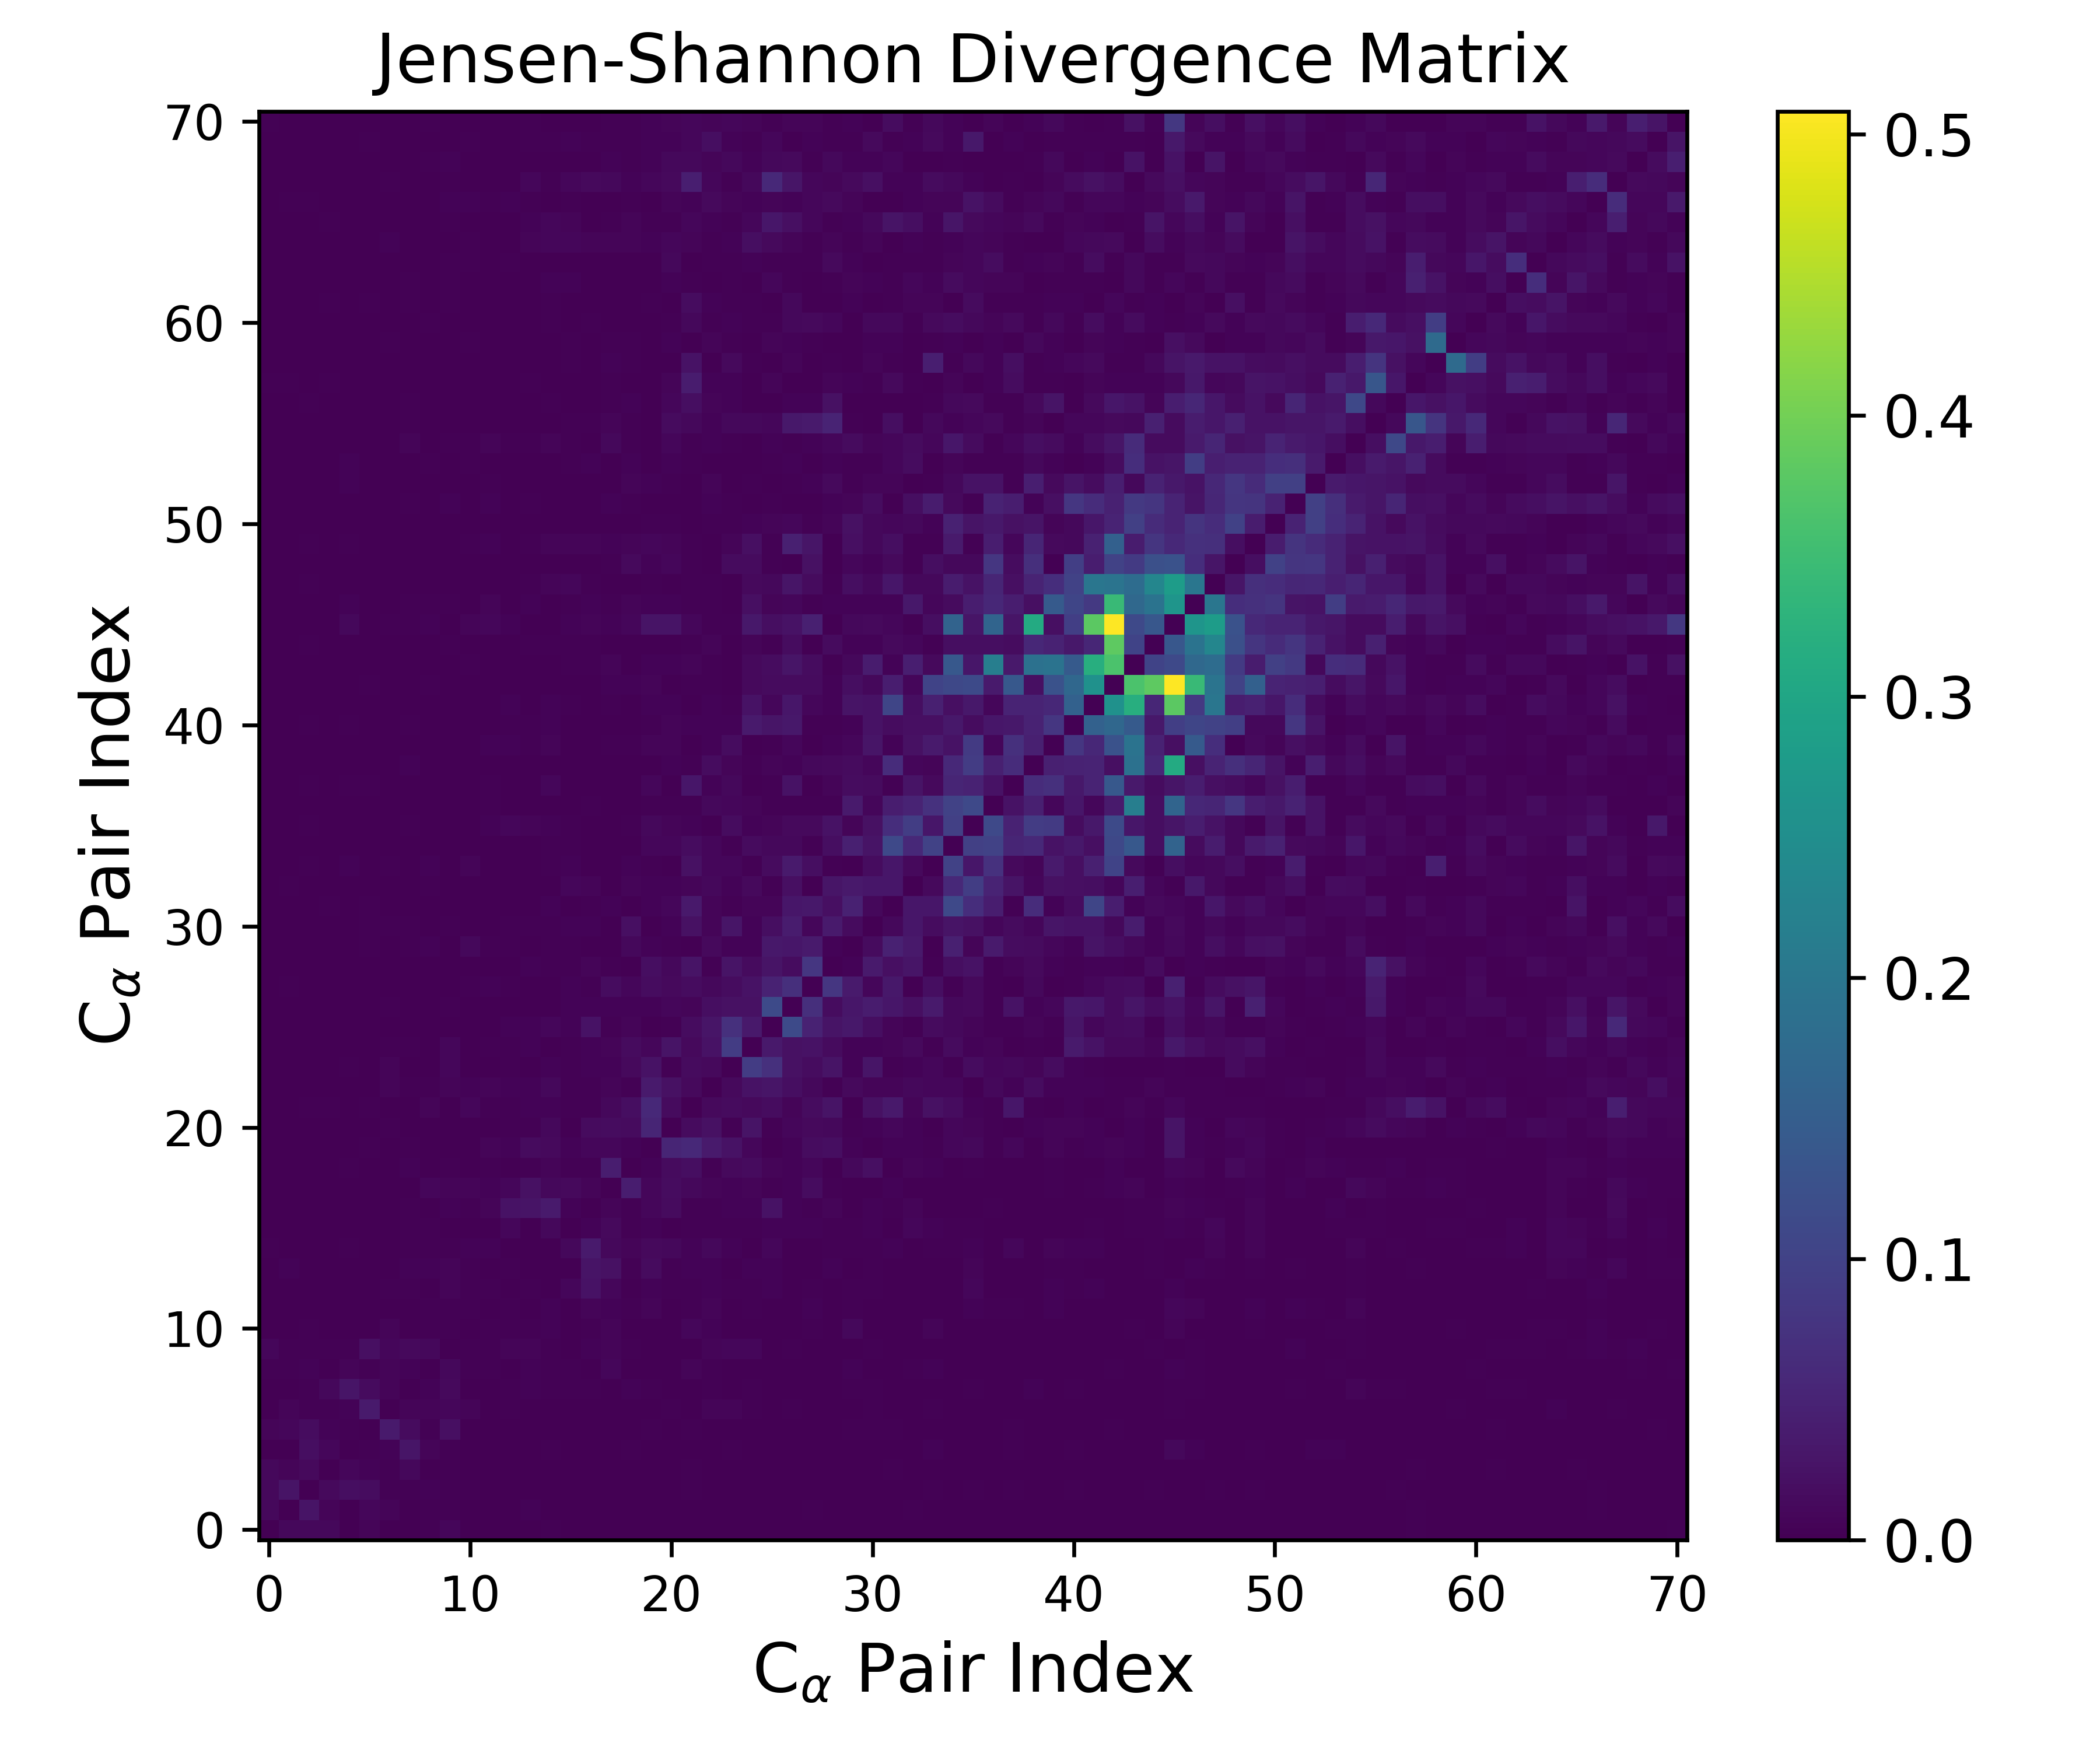

Source data for this figure (header and first rows):
0.000000000000000000e+00, 1.029825634600675839e-02, 1.166678355945110698e-02, 1.068276398672573201e-02, 8.173011559110259384e-04, 7.480938322745639586e-03, 1.538430489255332781e-03, 3.909624386041101862e-04, 2.648732979141654904e-03, 8.958858131738451844e-03, 7.890272818481285826e-04, 9.041376625155317544e-04, 5.055772270032436776e-04, 1.555466308650510455e-03, 2.168999368327420661e-03, 1.552353485734413435e-03, 3.171273315775371298e-04, 3.692467098141804095e-04, 1.065449757899799204e-04, 1.148246056843925085e-03, 1.443054009537932331e-04, 1.541695332472272847e-03, 7.868200556367170541e-04, 1.090720660436630182e-03
1.029825634600675839e-02, 0.000000000000000000e+00, 2.675424702686936967e-02, 7.490802070226120456e-03, 1.534112881733671989e-03, 9.272336350259874002e-03, 7.256585715139650915e-03, 5.903557316707606353e-04, 2.084379275704182494e-03, 2.233968322167149967e-03, 7.778403184489244768e-04, 1.130311915856586696e-03, 1.409621604462725324e-03, 4.335754314190030587e-03, 1.553112465678385548e-03, 1.728107141075287513e-03, 2.642715903595401210e-04, 4.912729774459102979e-04, 1.855010315758569988e-04, 4.106468413319934105e-04, 8.801784950516703537e-04, 5.853062136579847063e-04, 1.201074368934808160e-03, 3.335213556767191770e-04
1.166678355945110698e-02, 2.675424702686936967e-02, 0.000000000000000000e+00, 1.281171142947569279e-02, 1.858913078100110985e-02, 1.633984766355187426e-02, 3.659237012606743854e-03, 2.089973772207245374e-03, 4.113072675131257058e-03, 3.173388781194767371e-03, 2.589338093578714712e-03, 3.700237845006663375e-04, 3.236874620287376087e-04, 1.408552538778662724e-03, 1.512775875564636259e-03, 4.807728252516356611e-04, 1.221882022454031345e-03, 1.706846056294865832e-03, 1.386248482448097612e-03, 6.638040428583278241e-04, 6.441799261135152353e-04, 3.457743900358219505e-03, 1.880823069298512241e-03, 5.922175188977922729e-04
1.068276398672573201e-02, 7.490802070226120456e-03, 1.281171142947569279e-02, 0.000000000000000000e+00, 9.868438500904285274e-03, 5.314419082789061111e-03, 3.590265884415705204e-03, 1.101296488598674760e-02, 1.767522600820724873e-03, 3.698072552912129440e-03, 6.610111568877405147e-04, 1.816819087961111167e-03, 6.272827472666757864e-04, 1.807813767299580772e-04, 8.602498235001341826e-04, 2.338607332423982093e-04, 1.300083566689567288e-03, 3.231549984145791780e-04, 1.590311802684325542e-03, 7.917741173390167300e-04, 7.793214677074901701e-04, 2.373088431410869462e-03, 8.854119824703535636e-04, 2.399747815319790286e-04
8.173011559110259384e-04, 1.534112881733671989e-03, 1.858913078100110985e-02, 9.868438500904285274e-03, 0.000000000000000000e+00, 3.753230914972583137e-03, 4.156277403166025626e-03, 2.840832659156143983e-02, 6.142797756925309945e-03, 2.278559590155858957e-03, 1.299779717572809804e-03, 1.336334125398975278e-03, 7.521356734499259466e-04, 5.477775429028377543e-04, 3.199179771678344400e-03, 1.853860868388644990e-03, 3.475088204270745376e-04, 8.920178381958436195e-04, 2.054976683653735644e-03, 6.821079104411687920e-04, 2.620609377424867924e-04, 5.900487291020258505e-04, 9.945600824617477353e-04, 2.158536529641329020e-03
7.480938322745639586e-03, 9.272336350259874002e-03, 1.633984766355187426e-02, 5.314419082789061111e-03, 3.753230914972583137e-03, 0.000000000000000000e+00, 3.605332089697483450e-02, 1.441867418163354439e-02, 3.681559931854454758e-03, 2.175958294619232541e-02, 1.519626337382729226e-03, 1.347504534448016244e-03, 5.709998465645377492e-04, 4.104647203590631229e-04, 7.490980609326608431e-04, 3.353199610727890527e-04, 1.571825307022234894e-03, 6.840110428535089299e-04, 8.354686051635535097e-04, 2.914836211204415144e-03, 8.211989367076611779e-04, 2.617891092719907067e-03, 1.792007317423095812e-03, 4.600209521082106894e-04
1.538430489255332781e-03, 7.256585715139650915e-03, 3.659237012606743854e-03, 3.590265884415705204e-03, 4.156277403166025626e-03, 3.605332089697483450e-02, 0.000000000000000000e+00, 6.991216130447793810e-03, 7.641775955974539937e-03, 8.891678449427216011e-03, 6.346058162032027460e-03, 1.623883393393947853e-03, 3.121880410530733594e-03, 4.821514509356738371e-04, 1.090629517245668249e-03, 1.723850998661390858e-03, 1.630765514742620222e-03, 5.240553393117912797e-04, 6.021385139139154383e-04, 8.253683710935347424e-04, 2.815773263699201945e-03, 9.173355620821576446e-04, 7.668800385560559964e-03, 6.765068353616492808e-03
3.909624386041101862e-04, 5.903557316707606353e-04, 2.089973772207245374e-03, 1.101296488598674760e-02, 2.840832659156143983e-02, 1.441867418163354439e-02, 6.991216130447793810e-03, 0.000000000000000000e+00, 4.798511921427853384e-03, 1.362335212528816702e-02, 1.695135133557021303e-03, 5.621999532263768353e-04, 3.032861868268303153e-03, 5.764200354814718978e-03, 3.879766494496348587e-03, 2.371774179765113923e-03, 3.467321302137981506e-03, 1.261141509041058782e-03, 5.041733794675960084e-03, 2.725382857703990015e-03, 5.747667496416940898e-04, 1.818633251433225640e-03, 3.604440873402484438e-03, 1.772211346120553107e-03
2.648732979141654904e-03, 2.084379275704182494e-03, 4.113072675131257058e-03, 1.767522600820724873e-03, 6.142797756925309945e-03, 3.681559931854454758e-03, 7.641775955974539937e-03, 4.798511921427853384e-03, 0.000000000000000000e+00, 1.049882393326777817e-02, 3.296395741419473700e-03, 2.767430795665997475e-03, 8.758836188827411051e-04, 4.979189294063992959e-03, 2.889374400209003199e-03, 3.191726632834071802e-03, 1.684120624177213275e-03, 9.519369366720549508e-03, 1.944926878447275024e-03, 1.836996527524129225e-03, 1.113437607379503787e-03, 6.368806850517569861e-03, 3.235745795539111090e-03, 1.672870545140893927e-03
8.958858131738451844e-03, 2.233968322167149967e-03, 3.173388781194767371e-03, 3.698072552912129440e-03, 2.278559590155858957e-03, 2.175958294619232541e-02, 8.891678449427216011e-03, 1.362335212528816702e-02, 1.049882393326777817e-02, 0.000000000000000000e+00, 2.443630050117882088e-03, 2.724501670153718375e-03, 6.907664248017262101e-03, 5.983884159071130478e-03, 3.737516891467034929e-03, 1.817867390100646584e-03, 5.075086514716541444e-03, 7.899826781509806939e-03, 2.358439372455316957e-03, 6.538561952681723683e-04, 1.404860115458629382e-03, 1.821391292155059806e-03, 7.318303646963925969e-03, 8.149380514864522015e-03
7.890272818481285826e-04, 7.778403184489244768e-04, 2.589338093578714712e-03, 6.610111568877405147e-04, 1.299779717572809804e-03, 1.519626337382729226e-03, 6.346058162032027460e-03, 1.695135133557021303e-03, 3.296395741419473700e-03, 2.443630050117882088e-03, 0.000000000000000000e+00, 2.211225127373122289e-03, 3.333681077628248245e-03, 3.490666062569754841e-03, 5.052496985256211756e-03, 7.132028786080355214e-04, 3.309316837192175908e-03, 7.201199929573868543e-03, 1.405136048494022571e-03, 1.008233442914437420e-03, 1.682040100110781958e-03, 8.824819666710993077e-03, 5.719581048100518851e-03, 1.430560736630743157e-03
9.041376625155317544e-04, 1.130311915856586696e-03, 3.700237845006663375e-04, 1.816819087961111167e-03, 1.336334125398975278e-03, 1.347504534448016244e-03, 1.623883393393947853e-03, 5.621999532263768353e-04, 2.767430795665997475e-03, 2.724501670153718375e-03, 2.211225127373122289e-03, 0.000000000000000000e+00, 3.758889817782630309e-03, 1.217910810555926848e-03, 5.099927113109738348e-03, 5.401397442354178950e-04, 6.430609040673576811e-03, 4.343876404298324841e-03, 2.110606834804303489e-03, 6.003972175306632707e-03, 1.086874611987511492e-03, 2.362027926440411849e-03, 6.180325124874696055e-03, 1.974097522104434517e-03
5.055772270032436776e-04, 1.409621604462725324e-03, 3.236874620287376087e-04, 6.272827472666757864e-04, 7.521356734499259466e-04, 5.709998465645377492e-04, 3.121880410530733594e-03, 3.032861868268303153e-03, 8.758836188827411051e-04, 6.907664248017262101e-03, 3.333681077628248245e-03, 3.758889817782630309e-03, 0.000000000000000000e+00, 2.932699727380735054e-03, 1.325681718447371685e-03, 9.393773814501347671e-03, 2.437054866445202694e-02, 8.599204821689859432e-03, 1.065008892364054062e-03, 3.976166330254097235e-03, 2.423271317847849882e-03, 3.937041317972123089e-03, 4.750392636284140810e-03, 2.225117180813570694e-03
1.555466308650510455e-03, 4.335754314190030587e-03, 1.408552538778662724e-03, 1.807813767299580772e-04, 5.477775429028377543e-04, 4.104647203590631229e-04, 4.821514509356738371e-04, 5.764200354814718978e-03, 4.979189294063992959e-03, 5.983884159071130478e-03, 3.490666062569754841e-03, 1.217910810555926848e-03, 2.932699727380735054e-03, 0.000000000000000000e+00, 1.849630361156709034e-03, 7.151173333735331289e-04, 2.697645103727561861e-02, 2.249945886032101230e-02, 3.933695273226584660e-03, 1.482671012756501226e-02, 2.671120539117447651e-03, 4.472704723183515765e-03, 4.172806961411719591e-03, 1.156896527451147134e-03
2.168999368327420661e-03, 1.553112465678385548e-03, 1.512775875564636259e-03, 8.602498235001341826e-04, 3.199179771678344400e-03, 7.490980609326608431e-04, 1.090629517245668249e-03, 3.879766494496348587e-03, 2.889374400209003199e-03, 3.737516891467034929e-03, 5.052496985256211756e-03, 5.099927113109738348e-03, 1.325681718447371685e-03, 1.849630361156709034e-03, 0.000000000000000000e+00, 1.126286202103577924e-02, 3.682093079491673138e-02, 1.132892337885181219e-02, 7.711990081219343048e-03, 1.207485124410636983e-02, 1.149969377903335178e-02, 5.052847859888795652e-03, 1.162912189840806070e-02, 4.131289488552766613e-03
1.552353485734413435e-03, 1.728107141075287513e-03, 4.807728252516356611e-04, 2.338607332423982093e-04, 1.853860868388644990e-03, 3.353199610727890527e-04, 1.723850998661390858e-03, 2.371774179765113923e-03, 3.191726632834071802e-03, 1.817867390100646584e-03, 7.132028786080355214e-04, 5.401397442354178950e-04, 9.393773814501347671e-03, 7.151173333735331289e-04, 1.126286202103577924e-02, 0.000000000000000000e+00, 4.890411373026600818e-03, 1.262933961158603513e-02, 2.180290111876656035e-03, 4.176029254907428004e-03, 1.956713152831354892e-03, 2.355709987816103322e-03, 2.429809830451495119e-03, 2.078619140699091133e-03
3.171273315775371298e-04, 2.642715903595401210e-04, 1.221882022454031345e-03, 1.300083566689567288e-03, 3.475088204270745376e-04, 1.571825307022234894e-03, 1.630765514742620222e-03, 3.467321302137981506e-03, 1.684120624177213275e-03, 5.075086514716541444e-03, 3.309316837192175908e-03, 6.430609040673576811e-03, 2.437054866445202694e-02, 2.697645103727561861e-02, 3.682093079491673138e-02, 4.890411373026600818e-03, 0.000000000000000000e+00, 6.172098114507997696e-03, 3.258682084299177606e-03, 8.520655214571005304e-03, 1.442983387802047358e-02, 2.259657931309016436e-03, 3.119429824261222162e-03, 4.734392044831774171e-03
3.692467098141804095e-04, 4.912729774459102979e-04, 1.706846056294865832e-03, 3.231549984145791780e-04, 8.920178381958436195e-04, 6.840110428535089299e-04, 5.240553393117912797e-04, 1.261141509041058782e-03, 9.519369366720549508e-03, 7.899826781509806939e-03, 7.201199929573868543e-03, 4.343876404298324841e-03, 8.599204821689859432e-03, 2.249945886032101230e-02, 1.132892337885181219e-02, 1.262933961158603513e-02, 6.172098114507997696e-03, 0.000000000000000000e+00, 4.024156092462243678e-02, 9.475996918823725856e-03, 1.613176033522271263e-02, 1.050534154144535694e-02, 7.067947378476501646e-03, 4.939431797929693876e-03
1.065449757899799204e-04, 1.855010315758569988e-04, 1.386248482448097612e-03, 1.590311802684325542e-03, 2.054976683653735644e-03, 8.354686051635535097e-04, 6.021385139139154383e-04, 5.041733794675960084e-03, 1.944926878447275024e-03, 2.358439372455316957e-03, 1.405136048494022571e-03, 2.110606834804303489e-03, 1.065008892364054062e-03, 3.933695273226584660e-03, 7.711990081219343048e-03, 2.180290111876656035e-03, 3.258682084299177606e-03, 4.024156092462243678e-02, 0.000000000000000000e+00, 5.203698918537363882e-03, 1.578515675524076387e-02, 1.877111607779978139e-02, 2.137542100946698137e-03, 1.254383522385045698e-02
1.148246056843925085e-03, 4.106468413319934105e-04, 6.638040428583278241e-04, 7.917741173390167300e-04, 6.821079104411687920e-04, 2.914836211204415144e-03, 8.253683710935347424e-04, 2.725382857703990015e-03, 1.836996527524129225e-03, 6.538561952681723683e-04, 1.008233442914437420e-03, 6.003972175306632707e-03, 3.976166330254097235e-03, 1.482671012756501226e-02, 1.207485124410636983e-02, 4.176029254907428004e-03, 8.520655214571005304e-03, 9.475996918823725856e-03, 5.203698918537363882e-03, 0.000000000000000000e+00, 5.182934674582637818e-02, 5.803707872890439406e-02, 3.763591451202239618e-02, 2.422757332811652925e-02
1.443054009537932331e-04, 8.801784950516703537e-04, 6.441799261135152353e-04, 7.793214677074901701e-04, 2.620609377424867924e-04, 8.211989367076611779e-04, 2.815773263699201945e-03, 5.747667496416940898e-04, 1.113437607379503787e-03, 1.404860115458629382e-03, 1.682040100110781958e-03, 1.086874611987511492e-03, 2.423271317847849882e-03, 2.671120539117447651e-03, 1.149969377903335178e-02, 1.956713152831354892e-03, 1.442983387802047358e-02, 1.613176033522271263e-02, 1.578515675524076387e-02, 5.182934674582637818e-02, 0.000000000000000000e+00, 1.404009387272608239e-02, 2.342141361817092274e-02, 3.587297663324082002e-03
1.541695332472272847e-03, 5.853062136579847063e-04, 3.457743900358219505e-03, 2.373088431410869462e-03, 5.900487291020258505e-04, 2.617891092719907067e-03, 9.173355620821576446e-04, 1.818633251433225640e-03, 6.368806850517569861e-03, 1.821391292155059806e-03, 8.824819666710993077e-03, 2.362027926440411849e-03, 3.937041317972123089e-03, 4.472704723183515765e-03, 5.052847859888795652e-03, 2.355709987816103322e-03, 2.259657931309016436e-03, 1.050534154144535694e-02, 1.877111607779978139e-02, 5.803707872890439406e-02, 1.404009387272608239e-02, 0.000000000000000000e+00, 1.249905814007620450e-02, 1.391899104680205390e-02
7.868200556367170541e-04, 1.201074368934808160e-03, 1.880823069298512241e-03, 8.854119824703535636e-04, 9.945600824617477353e-04, 1.792007317423095812e-03, 7.668800385560559964e-03, 3.604440873402484438e-03, 3.235745795539111090e-03, 7.318303646963925969e-03, 5.719581048100518851e-03, 6.180325124874696055e-03, 4.750392636284140810e-03, 4.172806961411719591e-03, 1.162912189840806070e-02, 2.429809830451495119e-03, 3.119429824261222162e-03, 7.067947378476501646e-03, 2.137542100946698137e-03, 3.763591451202239618e-02, 2.342141361817092274e-02, 1.249905814007620450e-02, 0.000000000000000000e+00, 1.289277084295825139e-02
1.090720660436630182e-03, 3.335213556767191770e-04, 5.922175188977922729e-04, 2.399747815319790286e-04, 2.158536529641329020e-03, 4.600209521082106894e-04, 6.765068353616492808e-03, 1.772211346120553107e-03, 1.672870545140893927e-03, 8.149380514864522015e-03, 1.430560736630743157e-03, 1.974097522104434517e-03, 2.225117180813570694e-03, 1.156896527451147134e-03, 4.131289488552766613e-03, 2.078619140699091133e-03, 4.734392044831774171e-03, 4.939431797929693876e-03, 1.254383522385045698e-02, 2.422757332811652925e-02, 3.587297663324082002e-03, 1.391899104680205390e-02, 1.289277084295825139e-02, 0.000000000000000000e+00
5.764348601413825076e-04, 3.636552508127404229e-04, 9.168698868030213762e-04, 5.819635817754280826e-04, 1.604857884237843434e-03, 6.276003484596688565e-04, 3.100851804681003642e-03, 3.311389304132410314e-03, 1.294711385004939860e-03, 8.122002566651654112e-03, 1.900741846097438919e-03, 2.996996084100444525e-03, 3.351830513007315535e-03, 4.316986115448243934e-03, 1.743085491397348280e-03, 2.939591244894838862e-03, 4.576466252393971562e-03, 7.699201340721413891e-03, 1.433342711352081703e-02, 9.439501576709115674e-03, 2.626784980425661553e-02, 1.263615616256046070e-02, 2.463429231803382358e-02, 8.981758264597067276e-02
1.752374522127743070e-03, 8.311059335665150604e-04, 6.433653866669678846e-04, 3.519636281884277128e-04, 5.397832900523274850e-04, 1.760949564823122235e-03, 8.266052488456788767e-04, 9.564194981386227095e-04, 1.213442882201979127e-03, 1.623842869681168134e-03, 1.631453737388369489e-03, 8.826027797279860799e-04, 4.201676364824442900e-03, 4.727982758106938702e-03, 8.181652646779329074e-03, 5.457064506026010342e-03, 2.478346336467662434e-02, 3.241441879809518496e-03, 6.042445316844141656e-03, 1.448616989505884791e-03, 3.634608756510831519e-03, 1.674171368522972894e-02, 2.806417913037363709e-02, 7.123454299801712519e-02
4.402100876306623990e-04, 1.324343157563769231e-04, 2.899891300408785014e-04, 1.403709630390249929e-03, 7.714301520580735217e-04, 1.065487046021592081e-03, 2.517198428370762478e-03, 5.832967287228045051e-04, 6.509650347191983134e-04, 2.697680219893961590e-03, 9.735610957829424076e-04, 3.690888397981882392e-04, 7.365038865353951223e-04, 9.832369565738771459e-04, 1.715019889634367611e-03, 5.355145275941893858e-03, 5.327768178262659061e-03, 4.276845541784929025e-03, 5.713423499177408202e-03, 5.026498960232529678e-03, 8.265229557113036932e-03, 6.848460212108760901e-03, 1.939910752291833934e-02, 2.341998569136883798e-02
9.693582595623197965e-04, 2.712892843143705629e-03, 4.663277570295358966e-04, 1.560451355778378789e-03, 7.318049700941049425e-04, 1.352699395816609482e-03, 8.345599958338114797e-04, 4.256183561592991049e-04, 1.287665572436705362e-03, 9.994025432327378021e-04, 2.809429119290589565e-03, 5.650499051232145929e-03, 3.428615207611517696e-03, 1.604420432050184756e-03, 5.753036528491047366e-04, 5.026924174102176575e-03, 3.338668561913412866e-03, 1.671521020763509779e-02, 8.783498709598096255e-03, 1.785876859271334771e-02, 1.197258476009638133e-02, 1.766411027397643552e-02, 1.183089740627923242e-02, 1.715554870867724846e-02
1.745680578334128522e-03, 3.998115258621785881e-04, 1.352022412446146063e-03, 2.370486900851915841e-04, 8.599177664295809065e-04, 1.055106177467837183e-03, 1.117582779822670191e-03, 6.131805970034851210e-04, 1.866876300306236861e-03, 1.862041436473625515e-03, 1.374486849912532347e-03, 7.910525361359374997e-04, 9.304553497954714050e-04, 5.153331533548844573e-03, 3.427605862192419691e-03, 2.923028432056547915e-03, 7.265710744178484337e-03, 2.175521418091362885e-03, 1.029278372312148349e-03, 1.892213592176816839e-02, 1.182311701608726624e-02, 2.642686209471816275e-02, 2.218085790087619743e-03, 2.614227298020694798e-02
5.454450022818410366e-04, 3.448719963749540722e-04, 1.399618802901683333e-03, 1.179229627054653165e-03, 6.429311876754554862e-04, 2.476750470453483680e-03, 1.543555483336610809e-03, 3.071949936410089260e-03, 3.983685110684542958e-03, 8.766801739217207909e-04, 1.145621551219990104e-02, 2.842796596446052135e-03, 3.883018678718162635e-03, 1.563715268928854256e-03, 2.107913444303487552e-03, 2.021383290170489060e-03, 1.924173710920155586e-03, 9.144102825596510734e-04, 1.039337028601422866e-02, 4.833842606011811566e-03, 3.197538982510084778e-03, 1.600039901407376624e-03, 1.225169900557789883e-02, 4.181930021084719409e-03
2.821252677990416634e-04, 4.733293192560874760e-04, 4.614973944856368680e-04, 1.201275561258699802e-03, 1.696248129029640731e-03, 2.672999764535965040e-03, 2.381930194731205104e-03, 2.327995144418131337e-03, 7.493398752274975892e-04, 3.821599158255030784e-03, 5.591874165053652970e-04, 1.773064820822281432e-03, 2.537777560583242328e-03, 3.173538402490688401e-03, 3.569314219584301343e-03, 4.125682293662583273e-03, 5.218913429528614437e-03, 1.238879946377782152e-03, 1.999780668237290462e-02, 1.464761659491811609e-03, 4.922630786179139038e-03, 2.310108332963794683e-02, 7.595995922358640337e-03, 2.836647627558672863e-02
1.587487335843401973e-03, 1.297978814466183278e-03, 7.571054033472883991e-04, 2.138255124881037299e-03, 1.030566142204212719e-03, 2.086060229573456857e-03, 8.615721696788904149e-04, 1.598127830687737097e-03, 2.341385881059842406e-04, 7.004503296898329737e-04, 1.233343765428837743e-03, 8.409503368886886345e-04, 1.847630955013572409e-03, 1.150947968670167120e-03, 4.310910846944263249e-03, 9.330476336033474141e-04, 2.034054004630346437e-03, 4.613771357111219086e-03, 8.429483323657875008e-04, 5.541945711932147293e-03, 8.994390644069231652e-03, 3.564737530741948768e-02, 6.228105162749371544e-03, 2.419615268107811086e-03
3.084264332644318096e-04, 2.139927268010970857e-03, 1.120953537038476026e-03, 3.588958334213499164e-04, 2.845240352194906559e-04, 6.993061518512406908e-04, 3.127754532488318581e-04, 4.348451304567760799e-04, 2.556227989093611593e-03, 7.632082021095853899e-04, 4.252212578003210079e-04, 4.312536092156414071e-04, 9.257076314922582302e-04, 1.294833361493207555e-03, 1.975755861438246736e-03, 9.178852169265063268e-03, 7.786526307560009789e-03, 9.442460790694687852e-04, 6.670506878559682128e-03, 5.006336188153591785e-03, 4.680758235719801458e-03, 7.532636023483791840e-03, 1.128542471201631273e-02, 4.107296689398347300e-03
3.877464267105622405e-04, 1.592440078444063833e-03, 2.774565339453266381e-03, 5.075449685990684285e-04, 4.397358591730893100e-03, 1.073690030177040095e-03, 3.425965603279549146e-03, 1.287701721386581583e-03, 5.740369319793133321e-03, 1.764158022867358877e-03, 6.982446178892555942e-03, 8.013924241883890048e-04, 7.650399482107931052e-04, 5.090217598495124299e-04, 3.215631324990666801e-03, 4.059517287676552184e-03, 1.707702006386739623e-03, 5.747364165699466766e-04, 5.457944469132672109e-03, 3.411463327237976295e-03, 1.097709863548366810e-03, 2.336457166391054524e-02, 9.121948705140195748e-03, 9.447241780750520110e-03
3.991639171996594435e-04, 4.292851161179414956e-04, 1.333009545480183826e-03, 5.347853865859844395e-04, 1.968331481219929603e-03, 1.327206065258750489e-03, 5.320067945002441472e-04, 1.168711556638959764e-03, 3.338129372446111396e-04, 3.313656604150437470e-04, 8.852128851790589791e-04, 2.479761441074190441e-04, 9.220578293164279201e-04, 4.683539292949320961e-04, 3.416169371625857407e-03, 2.784383319739998017e-03, 8.723102572010337473e-04, 1.529734989064083497e-03, 1.378814798744893919e-03, 8.059235244089874711e-03, 8.801794038116048449e-03, 1.727844216237795980e-02, 9.380868661419437121e-03, 3.516397320814629735e-03
4.872051048584879899e-04, 5.076320672915086768e-04, 2.331094005128355774e-03, 8.764397406412069089e-04, 2.342151110267871763e-04, 2.811487442994617977e-04, 6.751865724483361664e-04, 3.131426304603438914e-03, 3.114490129033065081e-04, 2.178313758803525140e-04, 1.313830266033084873e-03, 5.318856073494215332e-03, 9.230267065734647225e-03, 6.236279573187029045e-03, 4.950696738168605324e-03, 3.776776555014137431e-03, 4.204296440209671394e-04, 1.223136715452826208e-03, 3.271402344435488888e-03, 1.186444214076681249e-02, 6.341323470693970184e-03, 4.603731221128940475e-03, 1.012088329659389160e-03, 1.612822152278741220e-02
3.914711269694696127e-04, 1.554331299569210526e-04, 5.860057339063591986e-04, 1.326774687486552895e-03, 6.190022658981283923e-04, 5.611916272489078173e-04, 1.410056017439780983e-03, 5.962688738881821455e-04, 8.573048320865008605e-04, 1.833141153594413601e-04, 7.963507489090099244e-04, 2.576091549583195330e-03, 2.380573189269964533e-04, 1.896864807093945554e-03, 1.758955894433061884e-03, 6.470934949657035752e-04, 3.437748537621717997e-03, 9.212736219073366234e-04, 1.248131008433584974e-03, 2.554980135683326652e-03, 3.018016954106277159e-03, 3.395773648372681867e-03, 1.115699538302185670e-02, 9.895794314038017236e-03
1.135616927152583106e-03, 5.117721958743959862e-04, 3.079608376836966317e-03, 7.595027758263442558e-04, 3.628400031365484803e-03, 2.836216815541812812e-03, 4.765980681010048223e-04, 1.303376924123388243e-03, 1.032873115648146999e-03, 4.311557550098110334e-04, 1.331331709639526663e-03, 2.038741044176171999e-03, 1.421581072664980256e-03, 1.558747065977488964e-03, 8.688092747170890820e-03, 1.626600776366114156e-03, 3.482866238514820351e-04, 1.490934996952271571e-03, 1.792989553352776618e-03, 9.481421092084565960e-03, 8.821027594338704501e-04, 3.148431265098930454e-02, 4.340743514058671704e-03, 1.079930595022622446e-02
1.414604163580863994e-04, 6.140982755784314814e-04, 2.680754524343474166e-04, 5.157822924975249013e-04, 1.438315144739032731e-03, 1.553178962043693517e-03, 5.056308008486730442e-04, 5.542872903555679832e-03, 9.008114438121055069e-04, 3.639077267062272689e-04, 4.084465654340905800e-04, 1.713070240408857666e-03, 1.368080813684847182e-03, 1.184763272899444064e-03, 6.093731303976455569e-04, 2.070129473852641133e-04, 8.863144971052392676e-04, 7.956187160694607775e-04, 2.616350926187214739e-04, 3.479037801434147598e-04, 4.897510367124494751e-03, 3.405261044596767390e-03, 1.719007860807618068e-02, 7.109874088906054795e-03
1.179088058971246788e-04, 1.034506332508113415e-03, 9.669845646595277367e-04, 4.045312810096317086e-04, 1.840369742136579306e-03, 1.424767083160654322e-03, 3.790710117867919504e-04, 1.893818362627876098e-03, 3.339148295864423355e-04, 4.197320822609573493e-04, 7.777660476337947427e-04, 4.213175509407363073e-03, 4.079929845278749273e-03, 2.422540359184776910e-03, 6.037707508290857984e-03, 1.040920195276121311e-03, 1.196863260267336162e-03, 3.491131964626047624e-03, 3.206788562789459045e-03, 5.967558703099089777e-03, 7.607588031213755736e-03, 9.611854529069170823e-04, 4.455859239028379937e-03, 1.607632147989769555e-02
9.804443855735774267e-04, 1.433556221349483123e-03, 3.080434760688408914e-03, 2.424481481793776564e-04, 3.471942198896456593e-03, 3.104406236712515675e-04, 1.464808070424336887e-03, 2.324405844891211555e-03, 7.801994144126633401e-04, 1.397174031571150801e-03, 7.627613619932276405e-04, 1.906609132087009380e-03, 2.615617761274216177e-03, 2.017471611862609471e-03, 4.061114516536548126e-03, 3.371954085476036654e-04, 1.886826402039667051e-03, 7.516823834880658915e-04, 1.233530457706517479e-03, 2.657612576805462937e-03, 7.654307252789371852e-03, 4.988263870657759155e-03, 4.374574070853235602e-03, 5.189789245682211762e-03
1.050846923130748086e-03, 8.427772483804755414e-04, 1.959551150124009926e-03, 9.333031265777213051e-04, 2.533685469620167662e-04, 1.148850646718821596e-03, 1.670618851130443701e-03, 9.868341750214006027e-04, 7.584067811143683797e-04, 1.077664497810448558e-03, 7.596839793544997704e-04, 6.705488898889871291e-04, 4.133127733793761326e-03, 1.147323798706596744e-03, 5.088245535552034932e-03, 3.341237957548059447e-03, 1.075426566631684702e-03, 3.771803825175177975e-03, 1.923455212371913154e-03, 4.285717749792175915e-03, 5.570858395502554898e-03, 1.324957161036500195e-03, 5.647361086772751358e-03, 2.451774683372104444e-03
2.906971413787221232e-04, 3.791384256917538749e-04, 1.684162199726705125e-04, 5.531981790350930369e-04, 1.263327941776373319e-04, 2.126583015980342516e-03, 4.924148778623920917e-04, 1.917458083743176596e-03, 3.029521964381540634e-03, 7.743355078418887863e-04, 1.860316497462346152e-03, 1.274245866914726225e-03, 7.934612415196072360e-04, 1.283369689201067010e-03, 1.626977002351181470e-03, 4.829827183450979421e-04, 7.109098712024742228e-04, 4.949573557912174439e-03, 4.174164114276893676e-03, 6.045745824981806765e-03, 8.503725282712375818e-04, 2.206469491648525676e-03, 2.533309929452275209e-03, 1.511769123371687479e-03
1.055782876258028061e-03, 4.674318548626027209e-04, 1.190456955666281463e-03, 8.924778516550852404e-04, 8.299204652379831709e-04, 1.716550750798227906e-03, 9.078055304869610265e-04, 3.459674976477852067e-04, 1.157017620915403496e-03, 8.642752385691399898e-04, 3.630780604352614946e-03, 6.071123294095197732e-04, 2.618477903069784990e-04, 7.869391665328575539e-04, 6.552690494964015424e-04, 2.823022687649020309e-03, 2.634283972210333790e-03, 6.309272202892325654e-03, 1.003445091429204647e-03, 5.768229965596771529e-03, 4.637440555137951718e-03, 7.046685111796791023e-03, 3.001959637906368578e-03, 9.379478568342130207e-04
1.653354755881906437e-03, 1.328626968093393279e-03, 3.319113939656107969e-03, 4.785544278027687544e-04, 5.330587296222166933e-04, 6.154442257323199193e-04, 8.886432074911057273e-04, 1.449416727654546239e-03, 6.455122493207853668e-04, 2.409421859306384427e-03, 1.021598734386799283e-03, 1.354047482336918819e-03, 1.707450707364884662e-03, 2.083408603824811901e-03, 3.730308070972882407e-03, 3.564604519301836638e-03, 2.912883938505772020e-03, 1.545124992356157250e-03, 3.236947343625064277e-04, 6.719708256186240642e-04, 1.532730567960736328e-03, 3.859816224219371223e-03, 6.256686532348957469e-03, 1.698897991165018544e-03
4.925393775822905834e-04, 5.222031142140591640e-04, 7.977447012106923460e-04, 8.358020771836968980e-04, 9.937604356996492319e-03, 1.669110134709861880e-03, 2.030738265077043463e-03, 3.154479852549431623e-03, 5.078949877062829618e-03, 3.820396984232871194e-04, 6.582385856121033933e-03, 9.071936395771624737e-03, 5.139353793228614888e-03, 1.953946386255489207e-03, 9.564348092299585803e-04, 4.092744665290826492e-03, 7.636505660634825519e-03, 5.063314977995962175e-03, 8.281039298281412178e-03, 2.611662826945915228e-02, 2.726067878603534791e-02, 8.732162184524041790e-03, 2.961035323379004013e-03, 2.077764414250702924e-03
2.764390919411346243e-04, 1.653670995669657062e-04, 9.174983799220595140e-04, 1.276574241698656687e-03, 4.140598497225674371e-03, 1.968135306151503651e-03, 1.648649473156385027e-03, 3.303949495228991097e-03, 2.484976496399053658e-03, 2.991942987506473334e-03, 1.500907126418620256e-03, 7.098396974063426144e-03, 1.824371080569639697e-03, 4.310612335098873253e-03, 1.293565339660336959e-03, 2.464470174115026505e-03, 4.653100208883713569e-03, 3.214917045257942221e-03, 7.208403097488586160e-03, 4.634867562988421487e-03, 4.380430077603958243e-03, 2.106124897733868597e-03, 3.315671852213713730e-03, 5.713311798782909822e-04
6.114072785678557496e-04, 5.944462482090108468e-04, 2.228854716744363678e-03, 3.413850934098006042e-04, 9.858962284842913773e-04, 3.464868984490842977e-04, 2.945925825317530743e-04, 6.839832964489385176e-04, 7.086273153640513644e-04, 1.117115157122677838e-03, 1.827967314663242514e-03, 7.697902280683481839e-04, 1.329146432875313519e-03, 3.945948113359183489e-03, 7.154393570032932526e-03, 9.489151295225936936e-03, 2.993627566993386276e-03, 7.328163017725836592e-04, 4.616810679753989371e-04, 3.805629915571964207e-03, 9.510304349999173330e-04, 2.069173903890302122e-03, 3.821008925885422021e-03, 1.072515565393809042e-03
5.191328547609100038e-04, 3.237581149411946366e-04, 3.729218209626690103e-04, 2.066838122169710750e-04, 1.008879327460010132e-03, 5.618870524526184840e-04, 9.365534731791760881e-04, 1.734708905499836740e-03, 5.976924524747973585e-04, 1.694236861184712957e-03, 1.687435083608880386e-03, 1.297657012366751957e-03, 2.286671484172774621e-04, 1.024984440031581102e-03, 7.916942281183077853e-04, 1.272022747482131353e-03, 4.346580520784935203e-04, 2.183942675943183719e-03, 1.302361389140749802e-02, 5.783175249875098685e-03, 9.366581067867710275e-03, 3.392552375450056095e-03, 3.410249138813473265e-04, 1.399696247753392901e-02
7.416227690254066640e-04, 1.512003898590634455e-03, 3.809655508235310940e-03, 1.867893808229927999e-04, 3.017992701837086868e-03, 5.630532182259689704e-04, 2.693634646893928704e-04, 7.191582502654735075e-04, 1.796439157312827630e-03, 1.540146101504411046e-03, 3.191569469982324762e-03, 3.973663685327792454e-03, 7.671493395606127650e-04, 2.359715068980339746e-03, 7.674548302798784097e-03, 7.606404305058833866e-03, 7.614006484780904208e-03, 5.377197189550033014e-03, 7.298798384256808235e-03, 8.942865740896234483e-03, 7.226766844244363573e-03, 3.733807984759322275e-03, 1.554189922420908627e-03, 6.148252015458805127e-03
2.258542022207495005e-04, 2.256015882498526345e-04, 6.463661645038740623e-04, 1.947220688293224873e-04, 1.040545837823869451e-03, 1.098328679557346787e-03, 1.059701280632680204e-03, 6.862382999177822716e-04, 1.779278665496163570e-04, 7.193650440720073501e-04, 4.604745162523191560e-04, 6.912154889702484210e-04, 3.227591799060472444e-04, 5.446797120074530580e-04, 7.585794922254918138e-04, 1.086988973038064722e-03, 6.739304219656521919e-04, 1.824047720776615991e-03, 1.650607372751548060e-03, 2.536866777141774578e-03, 3.759917449734380152e-03, 3.690811304648143523e-04, 2.619057259300370394e-03, 2.484738553806495245e-03
9.648588683988340402e-04, 2.312096719281669032e-04, 4.081628174124280004e-04, 5.322601800394640261e-04, 4.818279304502251612e-04, 8.787753172454751578e-04, 3.661377554460656155e-04, 2.292767777945261837e-03, 5.964717603013672221e-04, 5.648415712398213717e-03, 8.704925689126999898e-04, 4.072470128082447335e-03, 1.252861581976657699e-03, 2.356392402281668602e-03, 1.247114727959105661e-03, 1.287609910410811298e-03, 8.455608835149616871e-04, 4.369152172411018900e-03, 2.973034275321861496e-03, 1.319381527460568391e-03, 1.007092698037580008e-03, 1.037045338698069702e-03, 4.763991862367435680e-03, 3.764344406645775409e-03
1.670082684303503869e-04, 3.332990903479220233e-04, 4.547454144194698210e-04, 2.835042115057669087e-04, 4.323886983148533814e-03, 7.566742735414733667e-04, 4.340807393167527201e-04, 8.341709558870429855e-04, 9.772363164655714467e-04, 5.485900564721770366e-04, 9.027090782192969450e-04, 2.827431164796678515e-03, 1.385007525360987734e-03, 5.876375169616377889e-04, 3.422377295748461846e-04, 1.775607882687887853e-03, 1.657428286656163286e-03, 7.233506273445669110e-04, 7.829140244383308786e-03, 5.339521186393644293e-03, 3.347103660089651486e-03, 1.569671656517740693e-03, 6.830012370374582455e-03, 1.525196574451189238e-03
2.956164383071422188e-04, 5.144292663624348795e-04, 1.320851843948595093e-04, 9.494153573205777515e-04, 5.529744643904626299e-03, 1.424535164566368773e-03, 1.233352189343390635e-03, 9.740636830192034258e-04, 2.325308685617256434e-03, 5.659924508980196303e-04, 2.454444836652766235e-03, 2.667643855613528194e-04, 6.316249959577651622e-04, 7.197949644474104436e-04, 1.959044018529160040e-03, 2.105611304099711846e-03, 5.065618446533102191e-03, 6.964735302217410495e-04, 5.816942755005313770e-03, 1.233125957338348632e-03, 4.905546381721861797e-03, 2.499313550397815401e-03, 9.420271222064855029e-04, 7.829260400041878742e-04
1.254158311385443481e-03, 1.203502073267560812e-03, 1.736738837749199913e-03, 7.224292027053861318e-04, 1.561424041234738176e-04, 8.685712098225032872e-04, 7.357314100221578213e-04, 6.963672051140129202e-03, 1.851982070580052717e-03, 3.084758527704474246e-03, 2.386316191599464030e-03, 6.665906857505328117e-03, 3.956036630403238739e-03, 3.867765964891002606e-03, 7.891305341372337884e-03, 2.255999116065437061e-03, 5.849238538516183129e-04, 1.004555284278206041e-02, 2.738058591769326061e-03, 1.832610851493040932e-03, 9.567878905891188598e-03, 2.449424996397324850e-03, 5.111339161537900577e-03, 2.195727942001167356e-03
5.427250524773477493e-04, 5.078510244943157826e-04, 9.433651417489968089e-04, 9.539513984088278213e-04, 1.787633631586542024e-03, 6.579413304557887041e-04, 3.327849087059299243e-04, 2.450569858823759169e-03, 6.731995942159675313e-04, 1.679524740719608427e-03, 6.241753959960852404e-04, 1.000523123671851963e-03, 8.177711980230148838e-04, 1.002338440426848174e-03, 1.077089505549769189e-03, 2.240898873058464781e-03, 3.707601880538467700e-03, 7.243289227966817276e-03, 2.654463511477913977e-03, 9.436472295338815255e-04, 1.419953412875328037e-02, 1.110097518155149336e-02, 4.308938707569832591e-03, 1.135893094375792917e-02
8.889497197058375587e-04, 1.983174200781793843e-03, 2.506946149929859240e-03, 1.281596957155343129e-03, 1.755977048712265703e-03, 8.495644476762929812e-04, 6.419140276205157316e-04, 2.447642346445718341e-03, 8.998188773300852452e-04, 1.342419385699474173e-03, 9.339743483594934456e-04, 1.116383016361691604e-03, 1.242635491842631473e-03, 3.566451216323187983e-04, 2.617737275479458010e-03, 7.990691667631811884e-04, 3.915110593757032873e-04, 2.339242343069344691e-03, 5.751227790830822084e-03, 1.497657616273265603e-03, 9.913204989763750238e-03, 1.954067941877273701e-02, 7.359075349593459728e-03, 4.026550378409632022e-03
2.271366770674984256e-03, 2.063022305613383851e-03, 8.635337294753621558e-04, 2.414129576002605089e-03, 9.231589820988793122e-04, 2.229704600103132222e-04, 8.117802910083992459e-04, 1.970954930173227961e-03, 4.924813701168245751e-04, 4.675154720005143013e-04, 1.100880390229561816e-03, 3.915888798690989178e-04, 6.622343265534091396e-04, 2.037054736070053815e-03, 1.612679835580986022e-03, 1.895264658734231462e-03, 1.287295393052549208e-03, 2.627028987510465329e-03, 3.662822506305181305e-04, 6.798234254676079492e-04, 6.841387035011750432e-03, 3.936172791142187460e-02, 5.231373199284020808e-03, 5.744360041473306130e-03
1.000691430139991718e-03, 7.701207654134886726e-04, 3.145399263108554586e-04, 6.887609456191146539e-04, 1.342120273484104969e-03, 8.324604259017006616e-04, 5.082130962872689374e-04, 2.595558367019638619e-04, 3.594759087839296706e-04, 5.188439343989805592e-04, 1.560421043782157357e-03, 1.306948742453236745e-03, 5.209050127625069809e-04, 1.249568867524777221e-03, 6.617065349812447121e-04, 3.044400296389684121e-03, 1.625459480152748612e-03, 4.941370955649872221e-03, 3.031616100643572901e-03, 1.146812740723051130e-03, 1.462466638084111746e-03, 2.530261243296498194e-02, 1.616765793775784511e-03, 1.321296960626709358e-02
1.899841636190152574e-04, 9.564047489874019387e-04, 4.790582666267414439e-04, 7.364513298111219353e-04, 5.217745583680604695e-04, 4.965945438289550090e-04, 3.031079910409289081e-03, 8.854101370138971845e-04, 1.099695956365167974e-03, 1.234125684092857210e-03, 2.320560433195049867e-03, 5.702557677702912260e-04, 1.806965710246395554e-03, 7.472160383630113180e-04, 1.583656565677968352e-03, 3.559951226595948169e-03, 6.832567317737847212e-04, 2.865426752731856357e-03, 3.115808098396221151e-03, 2.415300456612139862e-04, 5.020508553074206140e-03, 1.148998648696212448e-03, 7.870883583820724796e-03, 2.015341951084093346e-03
1.751099923164841331e-03, 4.270649276733391904e-04, 9.195197536080034102e-04, 7.243448623777341399e-04, 3.681565904384588844e-04, 4.489432288517447253e-04, 1.129282993121670086e-03, 8.093086105004070746e-04, 2.757859538713755120e-03, 8.655853065250580358e-04, 1.155748437138369401e-03, 6.798965061540969716e-04, 3.569118730618258089e-04, 1.366309751278712648e-03, 3.529707477062144112e-03, 5.843830720485762575e-04, 3.100327604976028852e-03, 1.472491406732253164e-03, 6.646503092108979084e-04, 1.157519134100416184e-03, 3.906697488303354990e-03, 1.109814592158427961e-02, 2.821459353287690021e-03, 5.281036779997247584e-03
... 10 more rows
